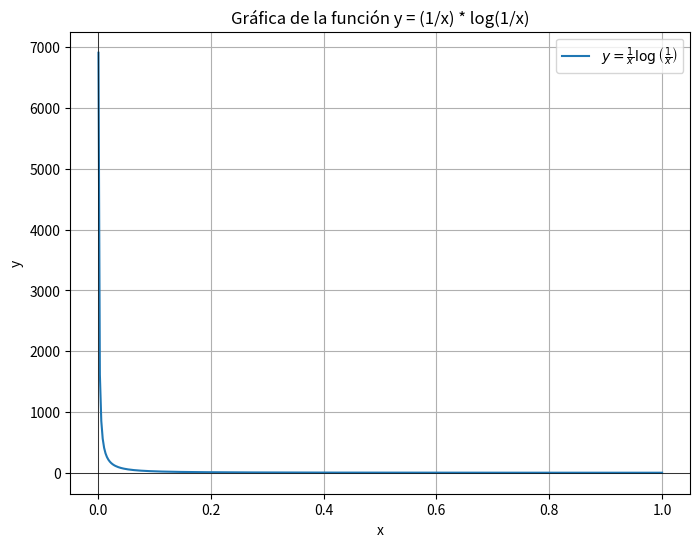

The script that saved this image:
import numpy as np
import matplotlib.pyplot as plt

# Definimos el dominio: x > 0 (evitamos x=0 para evitar división por cero)
x = np.linspace(0.001, 1, 400)

# Calculamos y = (1/x) * log(1/x)
y = (1/x) * np.log(1/x)

plt.figure(figsize=(8, 6))
plt.plot(x, y, label=r'$y = \frac{1}{x}\log\left(\frac{1}{x}\right)$')
plt.axhline(0, color='black', linewidth=0.5)
plt.axvline(0, color='black', linewidth=0.5)
plt.xlabel('x')
plt.ylabel('y')
plt.title('Gráfica de la función y = (1/x) * log(1/x)')
plt.legend()
plt.grid(True)
plt.show()
